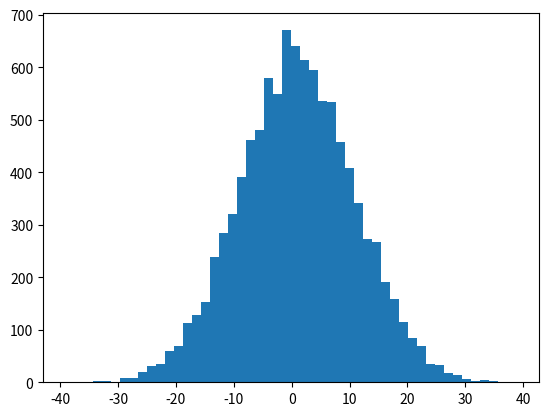

The matplotlib source for this figure: (Note: this script raises an exception after producing the figure.)
# -*- coding: utf-8 -*-
"""
Created on Tue Oct 29 20:12:15 2019

[redacted]
"""

''' Numpy library practice'''

import numpy as np
a = np.array([1, 2, 3]) # Creates a rank 1 array
print(type(a))
print(a.shape) # Prints the shape of the array
print(a[0], a[2]) # Prints the array 0th and 3rd elements
a[0] = 5 # The elements of the array can me over written
print(a)
b = np.array([[1, 2, 3], [4, 5, 6]]) # Creating a 2D array i.e 2d-matrix
print(b.shape)
print(b[0,1], b[1, 2])

''' Functions to create arrays'''

a = np.zeros((3, 2))
print(a)
b = np.ones((5, 4))
print(b)
c= np.full((2, 5), 7) # Creates a constant array of elements
print(c)
d = np.eye(5)
print(d)
e = np.random.random((2,3)) # Creates an array filled with random elements
print(e)
f = np.random.randint(54)
print(f)
''' Array indexing and slicing '''
a = np.array([[1, 2, 3, 4], [5, 6, 7, 8], [9, 10, 11, 12]])
print(a)
b = a[:2, :3]
print(b)
print(a[0, 3])
row_1 = a[0, :] # Creates a rank 1 matrix -- this in tern becomes a collumn matrix
print(row_1, row_1.shape)
row_2 = a[1:2, :] # Creates a rank 2 matrix
print(row_2, row_2.shape)
col_1 = a[:, 2]
print(col_1, col_1.shape)
col_2 = a[:, 2:3]
print(col_2, col_2.shape)
print(a[[0, 1, 2], [1, 2, 3]]) # Ineger array indexing
print(a[0, 1], a[1, 2], a[2, 3]) # The above example is equivalent to this
c = np.arange(4) # creates an array from 0 to 4
print(c)
d = [0, 3, 2]
print(a[np.arange(3), d])
print(a[0, 0], a[1, 3], a[2, 2]) # The above example is equivalent to this
a[np.arange(3), d] += 10
print(a)

a1 = np.array([[[1, 1, 1, 0], [2, 2, 2, 0], [3, 3, 3, 0]], [[4, 4, 4, 0], [5, 5, 5, 0], [6, 6, 6, 0]], [[7, 7, 7, 0], [8, 8, 8, 0], [9, 9, 9, 0]]])
print(a1.shape)
print(a1.size)
a2 = a1.reshape((2, 18))
print(a2)
print(a1.ndim)
print(a1.nbytes)
print(a1.shape)
print(a1.size)
a3 = a1.sum()
a4 = a1.cumsum()
print(a1.max())
print(a1.min())
print(a2.max(axis=0))
print(a2.max(axis=1))
a5 = np.arange(8,80, 10)
a6 = np.linspace(40, 44, 50)
a7 = a6.shape
a8 = np.random.rand(4,6,2)
a9 = np.random.rand(4,6)
a10 = np.random.randn(4, 9)



''' Boolean array indexing '''
bool_idx = a > 2 # Finds the elements of a > 2
print(bool_idx)
print(a[bool_idx]) # prints elemensts of a corresponding to True
print(a[a>2])

print(a.dtype) # Prints the dtype of a 
x = np.array([1, 2], dtype = np.float64) # Force a perticular datatype
print(x.dtype)

x = np.array([[1, 2], [3, 4]], dtype = np.float64)
y = np.array([[5, 6], [7, 8]])
print(x + y)
print(np.add(x, y))
print(x- y)
print(np.subtract(x, y))
print(x * y)
print(np.multiply(x, y))
print(x / y)
print(np.divide(x, y))
print(np.sqrt(x))

v = np.array([9, 10])
w = np.array([11, 12])

print(v.dot(w)) # Inner product of vectors (vector and a vector)
print(np.dot(v, w))

print(x.dot(v)) # Inner product of a matrix and a vector
print(np.dot(x, v))

print(x.dot(y)) # Elementwise multiplication
print(np.dot(x, y))

print(np.sum(a)) # Prints the sum of all the elements
print(np.sum(a, axis=0)) # sum along columns
print(np.sum(a, axis=1)) # sum along roms

print(a.T) # Transpose of the matrix
print(v.T) # Transpose of the vector


''' Broadcasting operation on arrays of different sizes '''
a = np.array([[1, 2, 3, 4], [5, 6, 7, 8], [9, 10, 11, 12]])
v = np.array([1, 0 , -1, 0])
y = np.empty_like(a) # creates an empty array of size equal to x
for i in range(3):
    y[i, :] = a[i, :] + v # Columns of a and v must be same
print(y)

# -----or-------
vv = np.tile(v, (3,1)) # Stack 3 copies of v on top of each other
print(v)
y = a + v
print(y)
#-----or----
y = a + v # can also do the same as above without stacking the matrices
print(y)

import matplotlib.pyplot as plt  
mu = 0.9
sigma = 10
v = np.random.normal(mu,sigma,10000)
# Plot a normalized histogram with 50 bins
plt.hist(v, bins=50, normed=1) # matplotlib version (plot)
plt.show()
jo ='hi'
print("Hello %s, Welcome to the Jungle" % jo)
